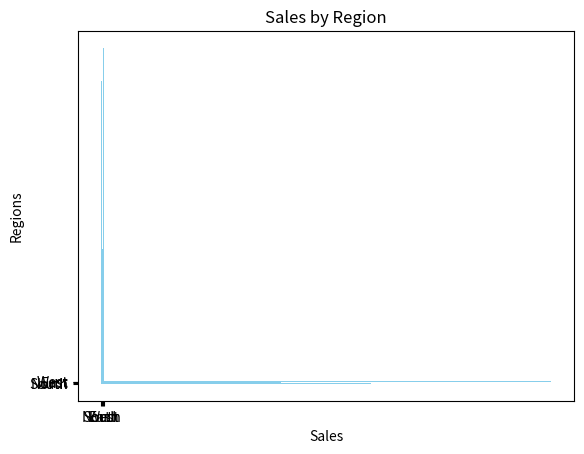

Here is the Python script that generated this plot:
import matplotlib.pyplot as plt
# Sales data by region
regions = ["North", "South", "East", "West"]
sales = [300, 450, 200, 500]

plt.bar(regions, sales, color="skyblue")
plt.title("Sales by Region")  # Title of the graph
plt.xlabel("Regions")  # X-axis label
plt.ylabel("Sales")  # Y-axis label
plt.show()

plt.barh(regions, sales, color="skyblue")
plt.title("Sales by Region")  # Title of the graph
plt.xlabel("Sales")  # X-axis label
plt.ylabel("Regions")  # Y-axis label
plt.show()
